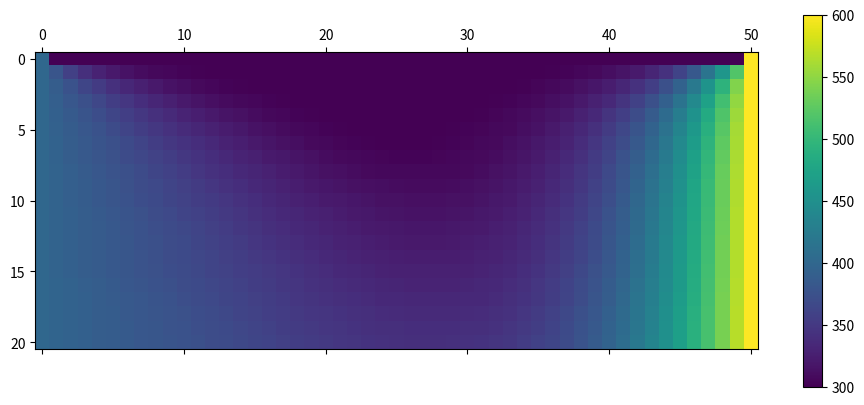

Recreate this plot in Python.
'''Реализовать численное решение уравнения теплопроводности с помощью метода конечных разностей
для представленного выше случая, построить график распределения температуры по толщине пластины.'''
from sympy import *

import numpy as np
import matplotlib
import matplotlib.pyplot as plt


Tl = 400
Tr = 600
T0 = 300
L = 0.1
lambda_ = 48
ro = 7800
C = 460
t1 = 60 

N_time = 21
N_x = 51
tau = t1 / N_time
h = L / N_x

A = lambda_ / h**2
B = 2*A + ro*C/tau
F = [0 for i in range(N_x)]

T = np.array([np.array([T0 for i in range(N_x)]) for k in range(N_time)])
#T = [T0 for i in range(N)]
for i in range(N_time):
    T[i][0] = Tl
    T[i][-1] = Tr

alpha = [ 0 for i in range(N_x) ]
beta = [ Tl for i in range(N_x) ]

for k in range (1, N_time):
    for i in range(0, N_x - 1):
        alpha[i + 1] = (A / (B - A * alpha[i]))
        F[i] = -ro*C*T[k - 1][i]/tau
        beta[i + 1] = (A*beta[i] - F[i])/(B - A*alpha[i])
    for i in range (N_x - 2, 0, -1):
        T[k][i] = alpha[i]*T[k][i + 1] + beta[i]

plt.matshow(T)
plt.colorbar()
plt.show()
